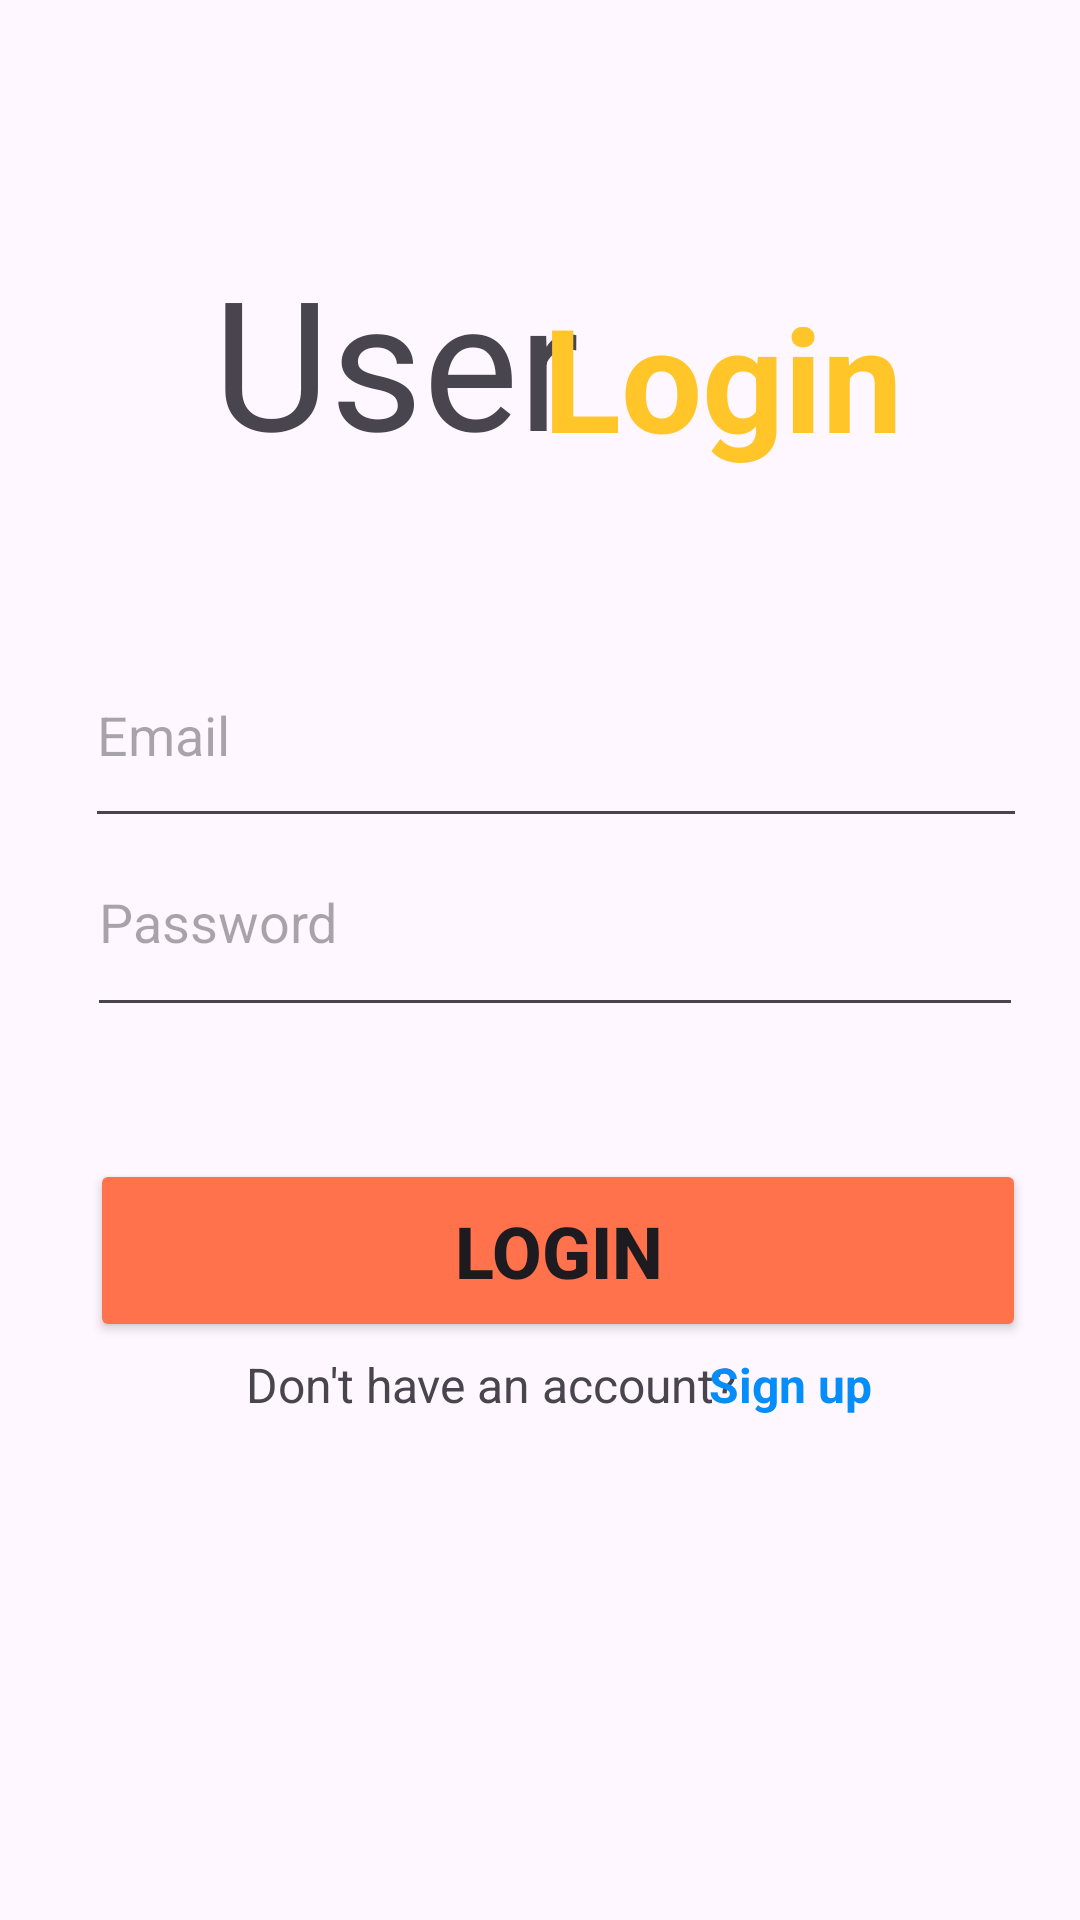

This screen was rendered from an Android layout file. Write that file and the resources it references.
<!-- AndroidManifest.xml: application theme Theme.Appmai -->
<!-- res/layout/activity_main.xml -->
<?xml version="1.0" encoding="utf-8"?>
<androidx.constraintlayout.widget.ConstraintLayout xmlns:android="http://schemas.android.com/apk/res/android"
    xmlns:app="http://schemas.android.com/apk/res-auto"
    xmlns:tools="http://schemas.android.com/tools"
    android:layout_width="match_parent"
    android:layout_height="match_parent"
    tools:context=".MainActivity">

    <EditText
        android:id="@+id/user_login_email"
        android:layout_width="314dp"
        android:layout_height="72dp"
        android:autofillHints=""
        android:ems="10"
        android:hint="@string/email"
        android:inputType="text"
        app:layout_constraintBottom_toBottomOf="parent"
        app:layout_constraintEnd_toEndOf="parent"
        app:layout_constraintHorizontal_bias="0.618"
        app:layout_constraintStart_toStartOf="parent"
        app:layout_constraintTop_toTopOf="parent"
        app:layout_constraintVertical_bias="0.365"
        tools:ignore="DuplicateSpeakableTextCheck,LabelFor,TextFields" />

    <EditText
        android:id="@+id/user_login_password"
        android:layout_width="312dp"
        android:layout_height="73dp"
        android:autofillHints=""
        android:ems="10"
        android:hint="@string/password1"
        android:inputType="text"
        app:layout_constraintBottom_toBottomOf="parent"
        app:layout_constraintEnd_toEndOf="parent"
        app:layout_constraintHorizontal_bias="0.606"
        app:layout_constraintStart_toStartOf="parent"
        app:layout_constraintTop_toTopOf="parent"
        app:layout_constraintVertical_bias="0.475"
        tools:ignore="TextContrastCheck,TextFields" />

    <ProgressBar
        android:id="@+id/show_progress"
        android:layout_width="wrap_content"
        android:layout_height="wrap_content"
        android:visibility="gone"
        tools:ignore="MissingConstraints" />

    <Button
        android:id="@+id/btn_login"
        android:layout_width="312dp"
        android:layout_height="61dp"
        android:backgroundTint="#FF724C"
        android:text="@string/login2"
        android:textSize="24sp"
        android:textStyle="bold"
        app:layout_constraintBottom_toBottomOf="parent"
        app:layout_constraintEnd_toEndOf="parent"
        app:layout_constraintHorizontal_bias="0.626"
        app:layout_constraintStart_toStartOf="parent"
        app:layout_constraintTop_toTopOf="parent"
        app:layout_constraintVertical_bias="0.667"
        tools:ignore="TextContrastCheck,DuplicateSpeakableTextCheck" />

    <TextView
        android:id="@+id/recovery_password"
        android:layout_width="wrap_content"
        android:layout_height="wrap_content"
        android:text="@string/forgetten_your_password"
        android:textColor="#028CFA"
        android:textSize="16sp"
        android:textStyle="normal"
        android:visibility="invisible"
        app:layout_constraintBottom_toBottomOf="parent"
        app:layout_constraintEnd_toEndOf="parent"
        app:layout_constraintHorizontal_bias="0.842"
        app:layout_constraintStart_toStartOf="parent"
        app:layout_constraintTop_toTopOf="parent"
        app:layout_constraintVertical_bias="0.542"
        tools:ignore="TextContrastCheck" />

    <TextView
        android:id="@+id/textView3"
        android:layout_width="wrap_content"
        android:layout_height="wrap_content"
        android:text="@string/don_t_have_an_account"
        android:textSize="16sp"
        app:layout_constraintBottom_toBottomOf="parent"
        app:layout_constraintEnd_toEndOf="parent"
        app:layout_constraintHorizontal_bias="0.417"
        app:layout_constraintStart_toStartOf="parent"
        app:layout_constraintTop_toTopOf="parent"
        app:layout_constraintVertical_bias="0.729" />

    <TextView
        android:id="@+id/goto_signup"
        android:layout_width="wrap_content"
        android:layout_height="wrap_content"
        android:layout_marginStart="10dp"
        android:text="@string/sign_up"
        android:textColor="#058DFA"
        android:textSize="16sp"
        android:textStyle="bold"
        app:layout_constraintBottom_toBottomOf="parent"
        app:layout_constraintEnd_toEndOf="parent"
        app:layout_constraintHorizontal_bias="0.766"
        app:layout_constraintStart_toStartOf="parent"
        app:layout_constraintTop_toTopOf="parent"
        app:layout_constraintVertical_bias="0.729" />

    <TextView
        android:id="@+id/textView6"
        android:layout_width="wrap_content"
        android:layout_height="wrap_content"
        android:text="@string/user"
        android:textSize="60sp"
        app:layout_constraintBottom_toBottomOf="parent"
        app:layout_constraintEnd_toEndOf="parent"
        app:layout_constraintHorizontal_bias="0.298"
        app:layout_constraintStart_toStartOf="parent"
        app:layout_constraintTop_toTopOf="parent"
        app:layout_constraintVertical_bias="0.143" />

    <TextView
        android:id="@+id/textView9"
        android:layout_width="wrap_content"
        android:layout_height="wrap_content"
        android:layout_marginStart="10dp"
        android:text="@string/logins"
        android:textColor="@color/AppPrimaryColorX"
        android:textColorHint="#121212"
        android:textSize="48sp"
        android:textStyle="bold"
        app:layout_constraintBottom_toBottomOf="parent"
        app:layout_constraintEnd_toEndOf="parent"
        app:layout_constraintHorizontal_bias="0.743"
        app:layout_constraintStart_toStartOf="parent"
        app:layout_constraintTop_toTopOf="parent"
        app:layout_constraintVertical_bias="0.162"
        tools:ignore="TextContrastCheck" />

</androidx.constraintlayout.widget.ConstraintLayout>
<!-- resources referenced by this layout -->
<resources>
  <color name="AppPrimaryColorX">#FFC529</color>
  <string name="don_t_have_an_account">Don\'t have an account?</string>
  <string name="email">Email</string>
  <string name="forgetten_your_password">Forgetten your password?</string>
  <string name="login2">LOGIN</string>
  <string name="logins">Login</string>
  <string name="password1">Password</string>
  <string name="sign_up">Sign up</string>
  <string name="user">User</string>
  <style name="Theme.Appmai" parent="Base.Theme.Appmai" />
  <style name="Base.Theme.Appmai" parent="Theme.Material3.DayNight.NoActionBar">
          
          
      </style>
</resources>
